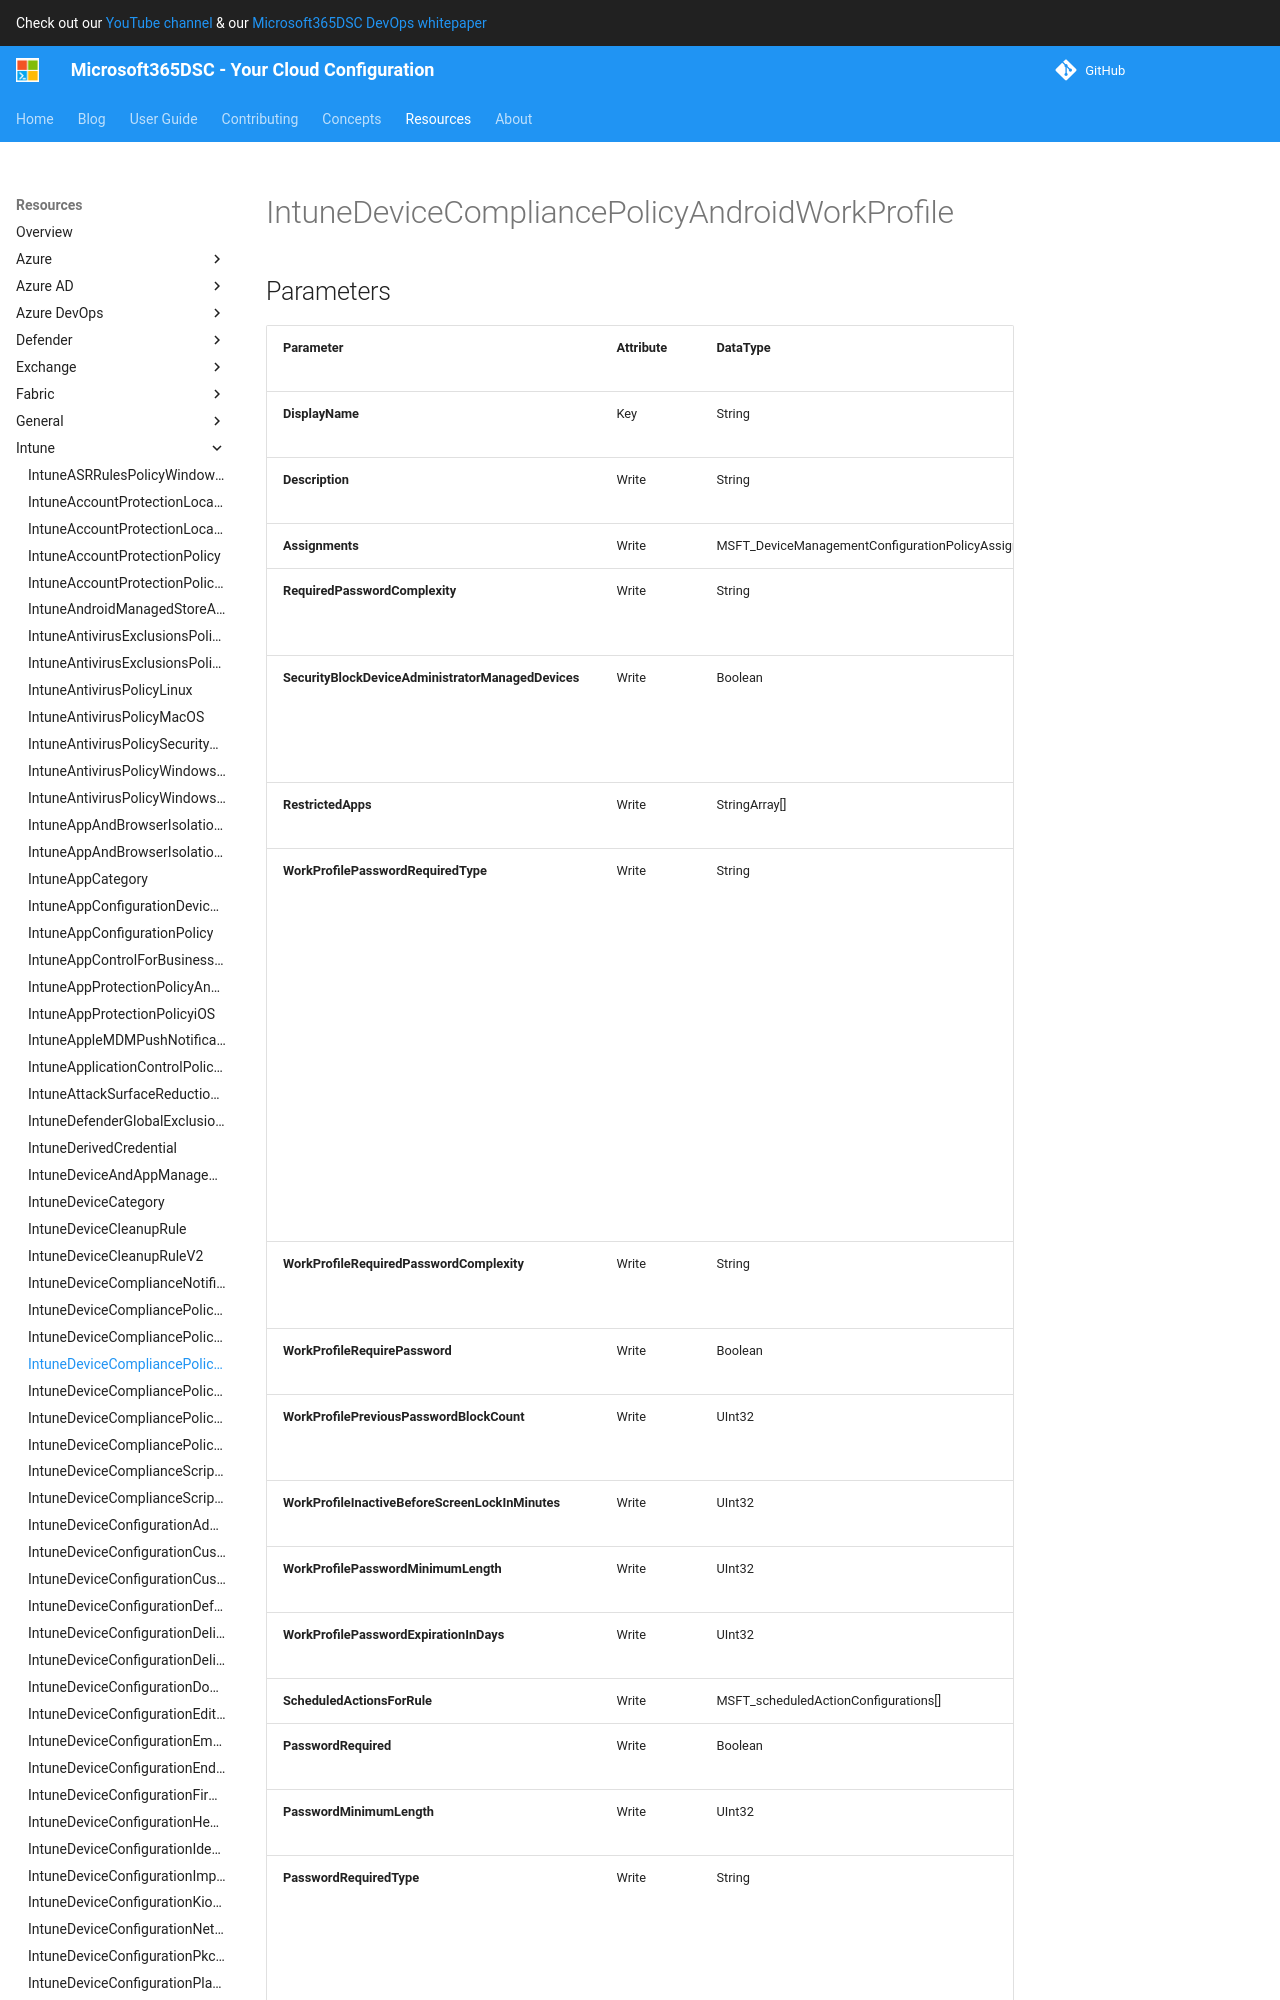

repository: microsoft/Microsoft365DSC · page: resources/intune/IntuneDeviceCompliancePolicyAndroidWorkProfile/index.html · generator: mkdocs

# IntuneDeviceCompliancePolicyAndroidWorkProfile

## Parameters

| Parameter | Attribute | DataType | Description | Allowed Values |
| --- | --- | --- | --- | --- |
| **DisplayName** | Key | String | Display name of the AndroidWorkProfile device compliance policy. | |
| **Description** | Write | String | Description of the AndroidWorkProfile device compliance policy. | |
| **Assignments** | Write | MSFT_DeviceManagementConfigurationPolicyAssignments[] | Assignments of the Intune Policy. | |
| **PasswordRequired** | Write | Boolean | PasswordRequired of the AndroidWorkProfile device compliance policy. | |
| **PasswordMinimumLength** | Write | UInt32 | PasswordMinimumLength of the AndroidWorkProfile device compliance policy. | |
| **PasswordRequiredType** | Write | String | PasswordRequiredType of the AndroidWorkProfile device compliance policy. | `deviceDefault`, `alphabetic`, `alphanumeric`, `alphanumericWithSymbols`, `lowSecurityBiometric`, `numeric`, `numericComplex`, `any` |
| **PasswordMinutesOfInactivityBeforeLock** | Write | UInt32 | PasswordMinutesOfInactivityBeforeLock of the AndroidWorkProfile device compliance policy. | |
| **PasswordExpirationDays** | Write | UInt32 | PasswordExpirationDays of the AndroidWorkProfile device compliance policy. | |
| **PasswordPreviousPasswordBlockCount** | Write | UInt32 | PasswordPreviousPasswordBlockCount of the AndroidWorkProfile device compliance policy. | |
| **PasswordSignInFailureCountBeforeFactoryReset** | Write | UInt32 | PasswordSignInFailureCountBeforeFactoryReset of the AndroidWorkProfile device compliance policy. | |
| **SecurityPreventInstallAppsFromUnknownSources** | Write | Boolean | SecurityPreventInstallAppsFromUnknownSources of the AndroidWorkProfile device compliance policy. | |
| **SecurityDisableUsbDebugging** | Write | Boolean | SecurityDisableUsbDebugging of the AndroidWorkProfile device compliance policy. | |
| **SecurityRequireVerifyApps** | Write | Boolean | SecurityRequireVerifyApps of the AndroidWorkProfile device compliance policy. | |
| **DeviceThreatProtectionEnabled** | Write | Boolean | DeviceThreatProtectionEnabled of the AndroidWorkProfile device compliance policy. | |
| **DeviceThreatProtectionRequiredSecurityLevel** | Write | String | DeviceThreatProtectionRequiredSecurityLevel of the AndroidWorkProfile device compliance policy. | `unavailable`, `secured`, `low`, `medium`, `high`, `notSet` |
| **AdvancedThreatProtectionRequiredSecurityLevel** | Write | String | AdvancedThreatProtectionRequiredSecurityLevel of the AndroidWorkProfile device compliance policy. | `unavailable`, `secured`, `low`, `medium`, `high`, `notSet` |
| **SecurityBlockJailbrokenDevices** | Write | Boolean | SecurityBlockJailbrokenDevices of the AndroidWorkProfile device compliance policy.
